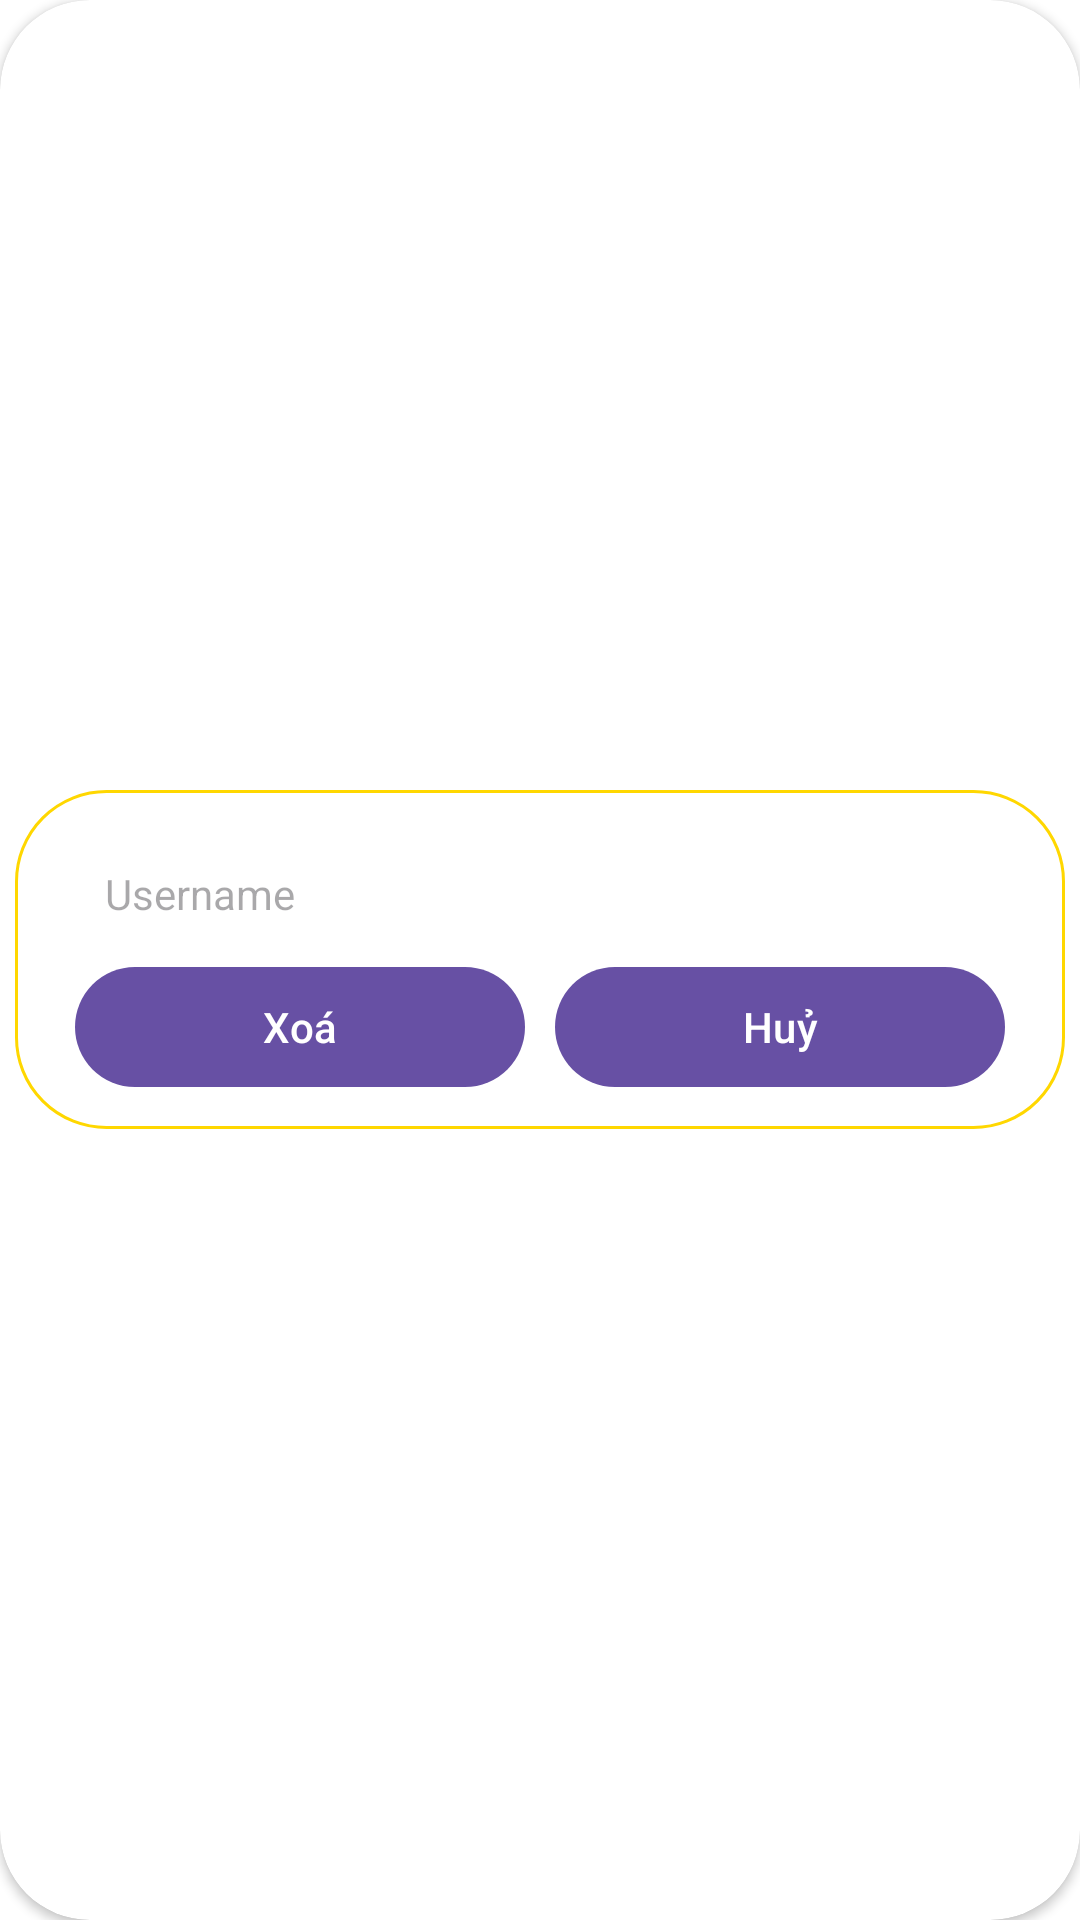

The Android layout XML behind this screen, and the referenced resources:
<!-- AndroidManifest.xml: application theme Theme.Newsapp -->
<!-- res/layout/dialog_delete_user_layout.xml -->
<?xml version="1.0" encoding="utf-8"?>
<androidx.constraintlayout.widget.ConstraintLayout xmlns:android="http://schemas.android.com/apk/res/android"
    xmlns:app="http://schemas.android.com/apk/res-auto"
    android:layout_width="match_parent"
    android:layout_height="match_parent"
    style="@style/SCREEN"
    android:layout_gravity="center">

    <androidx.cardview.widget.CardView
        android:id="@+id/card"
        android:layout_width="match_parent"
        android:layout_height="match_parent"
        app:cardCornerRadius="30dp">

        <androidx.constraintlayout.widget.ConstraintLayout
            android:layout_width="wrap_content"
            android:layout_height="wrap_content"
            android:layout_gravity="center"
            android:background="@drawable/custom_button"
            android:padding="10dp">

            <TextView
                style="@style/TEXT"
                android:id="@+id/txtUsername"
                android:layout_width="310dp"
                android:layout_height="wrap_content"
                android:hint="Username"
                android:paddingLeft="10dp"
                android:paddingTop="15dp"
                app:layout_constraintEnd_toEndOf="parent"
                app:layout_constraintStart_toStartOf="parent"
                app:layout_constraintTop_toTopOf="parent" />

            <LinearLayout
                android:id="@+id/lnquyen"
                android:layout_width="match_parent"
                android:layout_height="wrap_content"
                android:layout_marginStart="15dp"
                android:layout_marginEnd="15dp"
                android:background="@color/red"
                android:orientation="horizontal"
                app:layout_constraintEnd_toEndOf="parent"
                app:layout_constraintStart_toStartOf="parent"
                app:layout_constraintTop_toBottomOf="@+id/txtUsername">

                <TextView
                    android:layout_width="0dp"
                    android:layout_height="1dp"
                    android:layout_gravity="center"
                    android:layout_weight="1"
                    android:textColor="@color/red"
                    android:textSize="20sp" />
            </LinearLayout>

            <LinearLayout
                android:layout_width="wrap_content"
                android:layout_height="wrap_content"
                android:layout_marginTop="10dp"
                app:layout_constraintLeft_toLeftOf="parent"
                app:layout_constraintRight_toRightOf="parent"
                app:layout_constraintTop_toBottomOf="@+id/lnquyen">

                <com.google.android.material.button.MaterialButton
                    android:id="@+id/btnXoa"
                    android:layout_width="150dp"
                    android:layout_height="wrap_content"
                    android:layout_marginStart="10dp"
                    android:layout_marginEnd="10dp"
                    android:text="Xoá" />

                <com.google.android.material.button.MaterialButton
                    android:id="@+id/btnHuy"
                    android:layout_width="150dp"
                    android:layout_height="wrap_content"
                    android:layout_marginEnd="10dp"
                    android:text="Huỷ" />
            </LinearLayout>
        </androidx.constraintlayout.widget.ConstraintLayout>

    </androidx.cardview.widget.CardView>

</androidx.constraintlayout.widget.ConstraintLayout>
<!-- resources referenced by this layout -->
<resources>
  <color name="red">#FFFF0000</color>
  <!-- drawable custom_button (drawable) -->
  <?xml version="1.0" encoding="utf-8"?>
  <shape xmlns:android="http://schemas.android.com/apk/res/android">
  
      <stroke android:color="@color/gold"
          android:width="1dp"/>
      <corners android:radius="30dp"/>
  
  </shape>
  <style name="SCREEN">
          <item name="android:background">#FFF</item>
      </style>
  <style name="TEXT">
          <item name="android:textColor">#000</item>
      </style>
  <style name="Theme.Newsapp" parent="Base.Theme.Newsapp" />
  <color name="gold">#FFD700</color>
  <style name="Base.Theme.Newsapp" parent="Theme.Material3.DayNight.NoActionBar">
          
          
      </style>
</resources>
